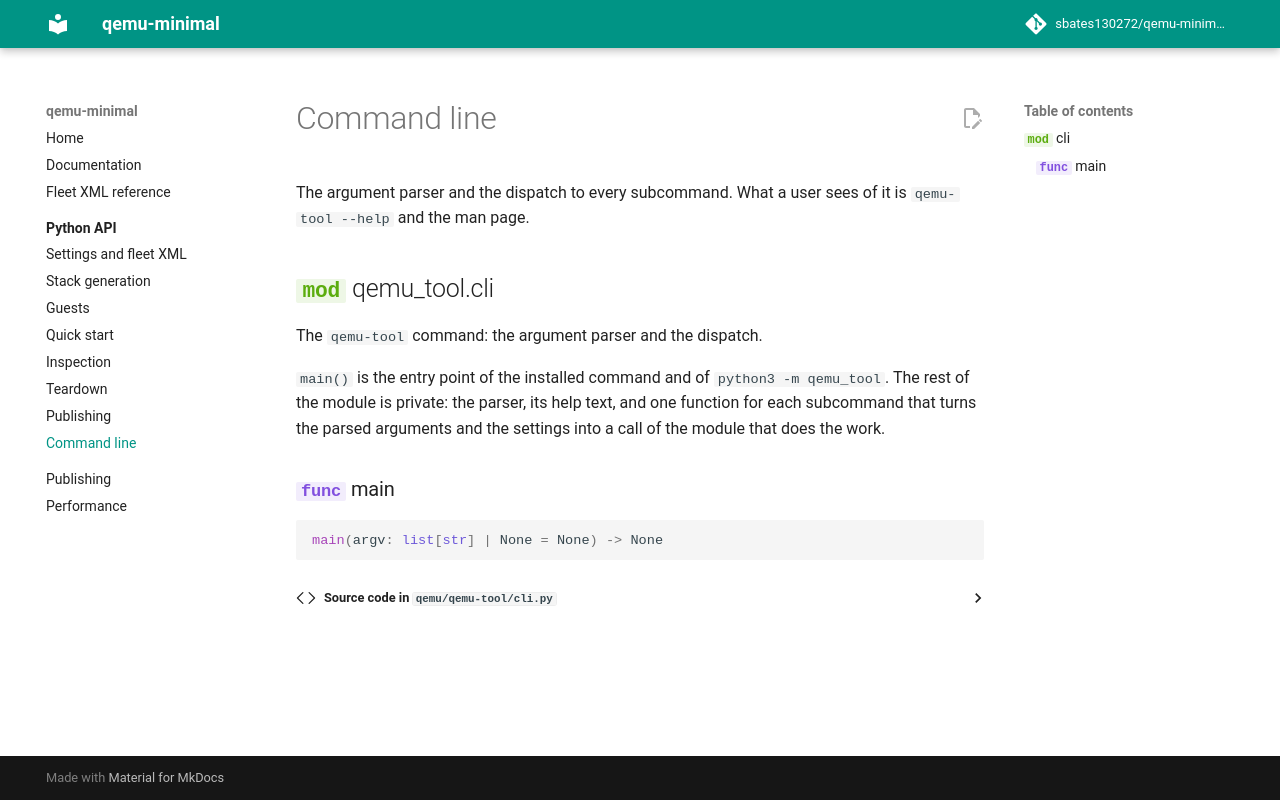

repository: sbates130272/qemu-minimal · page: api/cli/index.html · generator: mkdocs

# Command line

The argument parser and the dispatch to every subcommand. What a user sees of it is `qemu-tool --help` and the man page.

::: qemu_tool.cli
